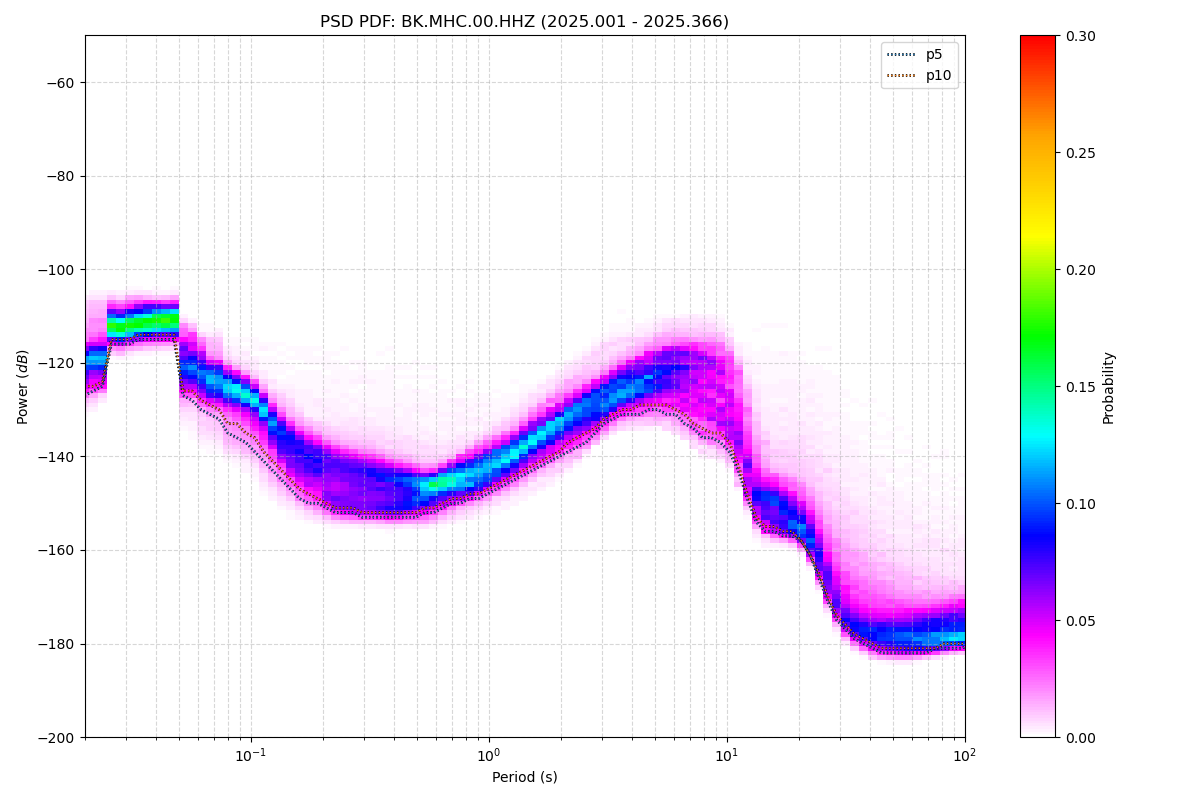

Source data for this figure (header and first rows):
period_log10, p1, p5, p10, p15, p25, p50, p75, p90, p95, p99, p100, total_files
-1.699, -129, -127, -125, -124, -123, -120, -117, -114, -111, -107, -99, 52
-1.661, -128, -126, -125, -123, -122, -119, -117, -112, -110, -106, -99, 52
-1.624, -127, -125, -124, -123, -121, -119, -117, -112, -110, -106, -99, 52
-1.586, -118, -116, -115, -114, -114, -112, -110, -109, -108, -106, -99, 52
-1.548, -118, -116, -115, -115, -114, -112, -111, -109, -108, -106, -99, 52
-1.511, -117, -116, -115, -114, -113, -112, -110, -109, -107, -106, -98, 52
-1.473, -117, -115, -114, -114, -113, -112, -110, -108, -107, -106, -97, 52
-1.436, -117, -115, -114, -114, -113, -111, -110, -108, -107, -106, -97, 52
-1.398, -117, -115, -114, -114, -113, -111, -110, -108, -107, -106, -96, 52
-1.36, -117, -115, -114, -113, -113, -111, -110, -108, -107, -106, -94, 52
-1.323, -116, -115, -114, -113, -113, -111, -109, -108, -107, -106, -93, 52
-1.285, -131, -127, -126, -125, -123, -121, -117, -115, -113, -111, -92, 52
-1.247, -133, -128, -126, -125, -124, -121, -118, -115, -114, -112, -92, 52
-1.21, -135, -130, -128, -127, -125, -123, -120, -118, -116, -114, -91, 52
-1.172, -136, -131, -129, -128, -126, -124, -122, -120, -118, -114, -90, 52
-1.135, -137, -132, -130, -128, -127, -124, -122, -120, -118, -114, -90, 52
-1.097, -139, -135, -133, -130, -128, -126, -124, -122, -121, -117, -90, 52
-1.059, -140, -136, -133, -131, -129, -127, -125, -123, -122, -117, -90, 52
-1.022, -141, -137, -135, -133, -130, -127, -126, -124, -123, -118, -90, 52
-0.984, -142, -139, -136, -134, -132, -129, -127, -125, -124, -118, -90, 52
-0.9464, -146, -141, -139, -137, -134, -131, -129, -127, -126, -119, -89, 52
-0.9088, -147, -143, -141, -139, -137, -134, -132, -129, -127, -119, -88, 52
-0.8711, -149, -145, -143, -142, -140, -136, -134, -131, -129, -119, -88, 52
-0.8335, -150, -147, -145, -144, -142, -138, -135, -133, -130, -119, -88, 52
-0.7959, -151, -149, -147, -145, -144, -140, -137, -134, -131, -119, -88, 52
-0.7583, -152, -150, -148, -147, -145, -141, -138, -135, -133, -119, -87, 52
-0.7206, -153, -150, -149, -148, -146, -142, -139, -136, -133, -119, -87, 52
-0.683, -153, -151, -150, -149, -148, -143, -140, -137, -134, -119, -87, 52
-0.6454, -154, -152, -151, -150, -149, -144, -141, -138, -134, -119, -87, 52
-0.6077, -154, -152, -151, -151, -149, -145, -141, -138, -134, -119, -89, 52
-0.5701, -154, -152, -151, -151, -149, -145, -142, -139, -135, -120, -91, 52
-0.5325, -154, -153, -152, -151, -149, -145, -142, -139, -135, -120, -91, 52
-0.4949, -154, -153, -152, -151, -149, -146, -142, -139, -135, -120, -91, 52
-0.4572, -154, -153, -152, -151, -150, -146, -143, -140, -136, -121, -90, 52
-0.4196, -154, -153, -152, -151, -150, -147, -143, -141, -136, -121, -90, 52
-0.382, -154, -153, -152, -151, -150, -147, -144, -141, -137, -121, -90, 52
-0.3443, -154, -153, -152, -151, -150, -147, -144, -142, -137, -121, -90, 52
-0.3067, -154, -153, -152, -151, -150, -147, -145, -142, -138, -122, -92, 52
-0.2691, -154, -152, -151, -151, -149, -147, -145, -143, -138, -123, -94, 52
-0.2314, -154, -152, -151, -150, -149, -147, -145, -143, -139, -123, -94, 52
-0.1938, -153, -151, -150, -149, -148, -146, -144, -142, -139, -124, -93, 52
-0.1562, -153, -150, -149, -149, -147, -145, -143, -142, -139, -125, -93, 52
-0.1186, -152, -150, -149, -148, -147, -145, -143, -141, -139, -125, -94, 52
-0.08093, -152, -149, -148, -148, -146, -144, -142, -140, -138, -126, -94, 52
-0.04331, -151, -149, -148, -147, -146, -143, -141, -139, -137, -127, -94, 52
-0.005676, -150, -148, -147, -146, -145, -143, -140, -138, -136, -127, -94, 52
0.03195, -150, -147, -146, -145, -144, -142, -139, -137, -135, -127, -95, 52
0.06958, -149, -146, -145, -144, -143, -141, -138, -136, -135, -127, -96, 52
0.1072, -148, -145, -144, -143, -142, -140, -137, -135, -133, -127, -100, 52
0.1448, -147, -144, -143, -142, -140, -138, -136, -134, -132, -127, -100, 52
0.1825, -146, -143, -142, -141, -139, -137, -135, -132, -130, -126, -101, 52
0.2201, -145, -142, -141, -140, -138, -136, -134, -131, -129, -125, -103, 52
0.2577, -144, -141, -140, -139, -137, -134, -132, -130, -128, -124, -104, 52
0.2954, -143, -140, -139, -137, -136, -133, -131, -128, -126, -122, -106, 52
0.333, -142, -139, -137, -136, -135, -132, -130, -127, -125, -121, -105, 52
0.3706, -140, -138, -136, -135, -134, -131, -129, -126, -124, -120, -105, 52
0.4082, -138, -137, -135, -134, -133, -130, -128, -125, -123, -118, -104, 52
0.4459, -137, -135, -134, -133, -132, -129, -126, -124, -122, -117, -103, 52
0.4835, -135, -133, -132, -131, -130, -128, -125, -123, -121, -116, -102, 52
0.5211, -134, -132, -131, -130, -129, -127, -124, -122, -120, -115, -102, 52
... 62 more rows
